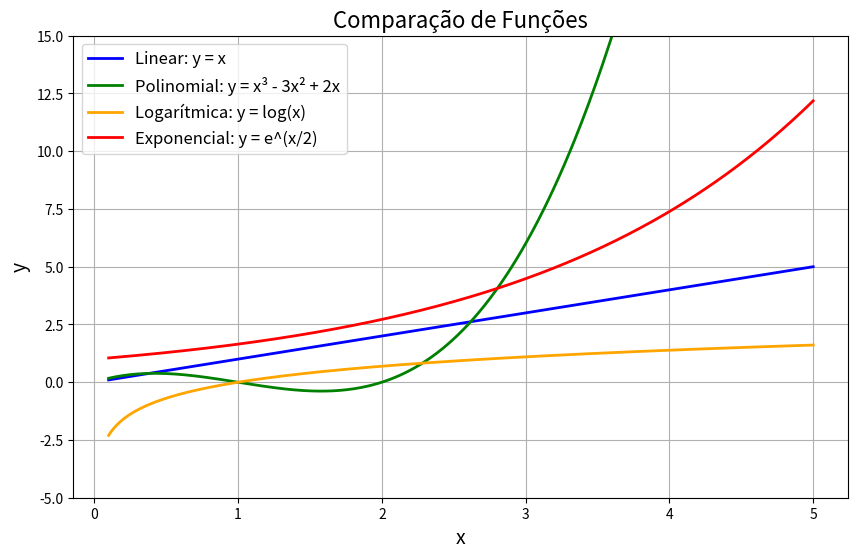

Reproduce this figure in Python.
import numpy as np
import matplotlib.pyplot as plt

# Valores de x
x = np.linspace(0.1, 5, 400)  # Começa em 0.1 para evitar log(0)

# Funções
y_linear = x
y_polinomial = x**3 - 3*x**2 + 2*x  # exemplo de polinômio cúbico
y_logaritmica = np.log(x)
y_exponencial = np.exp(x/2)  # dividir por 2 para não explodir muito rápido

# Criar gráfico
plt.figure(figsize=(10,6))

plt.plot(x, y_linear, label='Linear: y = x', color='blue', linewidth=2)
plt.plot(x, y_polinomial, label='Polinomial: y = x³ - 3x² + 2x', color='green', linewidth=2)
plt.plot(x, y_logaritmica, label='Logarítmica: y = log(x)', color='orange', linewidth=2)
plt.plot(x, y_exponencial, label='Exponencial: y = e^(x/2)', color='red', linewidth=2)

# Personalização
plt.title('Comparação de Funções', fontsize=16)
plt.xlabel('x', fontsize=14)
plt.ylabel('y', fontsize=14)
plt.legend(fontsize=12)
plt.grid(True)
plt.ylim(-5, 15)  # Ajustar para melhor visualização
plt.show()
